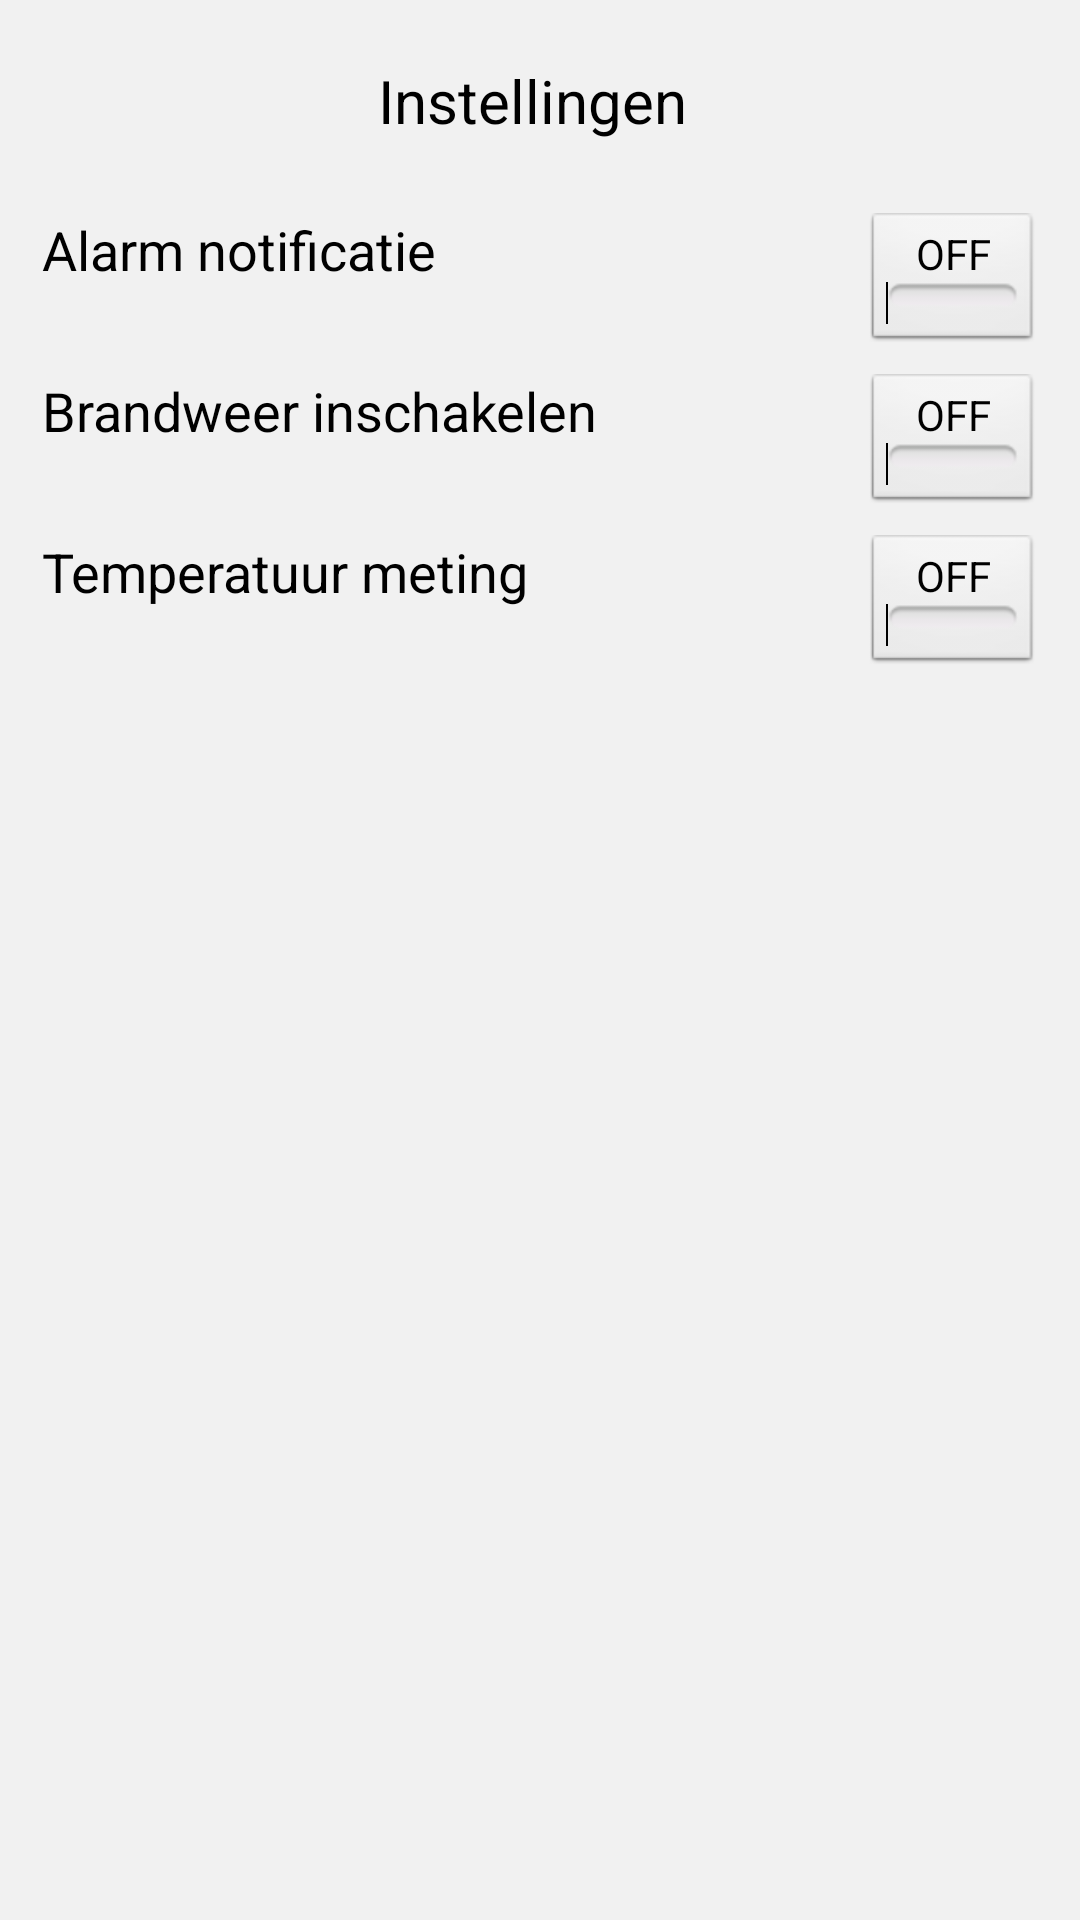

Produce the Android XML layout that renders to this screen, including the resource entries it uses.
<!-- AndroidManifest.xml: application theme android:Theme.NoTitleBar.Fullscreen -->
<!-- res/layout/fragment_settings.xml -->
<?xml version="1.0" encoding="utf-8"?>
<RelativeLayout xmlns:android="http://schemas.android.com/apk/res/android"
    android:layout_width="match_parent"
    android:layout_height="match_parent"
    android:background="#F1F1F1">

    <TextView
        android:id="@+id/settingsTitle"
        android:layout_centerHorizontal="true"
        android:layout_width="wrap_content"
        android:layout_height="wrap_content"
        android:layout_marginLeft="20dp"
        android:layout_marginTop="20dp"
        android:text="Instellingen "
        android:textColor="#000"
        android:textSize="20sp" />

    <GridLayout
        android:id="@+id/grid_view"
        android:layout_below="@id/settingsTitle"
        android:layout_width="390dp"
        android:layout_height="wrap_content"
        android:layout_marginStart="10dp"
        android:layout_marginLeft="10dp"
        android:layout_marginTop="20dp"
        android:layout_marginEnd="10dp"
        android:layout_marginRight="10dp"
        android:layout_marginBottom="10dp"
        android:useDefaultMargins="true">

        <TextView
            android:id="@+id/alarmToggle"
            android:layout_width="wrap_content"
            android:layout_height="wrap_content"
            android:layout_row="0"
            android:layout_rowWeight="1"
            android:layout_column="0"
            android:layout_columnWeight="1"
            android:layout_gravity="fill"
            android:text="Alarm notificatie"
            android:textColor="#000000"
            android:textSize="18sp"/>


        <TextView
            android:id="@+id/brandToggle"
            android:layout_width="wrap_content"
            android:layout_height="wrap_content"
            android:layout_row="1"
            android:layout_rowWeight="1"
            android:layout_column="0"
            android:layout_columnWeight="1"
            android:layout_gravity="fill"
            android:text="Brandweer inschakelen"
            android:textColor="#000000"
            android:textSize="18sp" />

        <TextView
            android:id="@+id/tempToggle"
            android:layout_width="wrap_content"
            android:layout_height="wrap_content"
            android:layout_row="2"
            android:layout_rowWeight="1"
            android:layout_column="0"
            android:layout_columnWeight="1"
            android:layout_gravity="fill"
            android:text="Temperatuur meting"
            android:textColor="#000000"
            android:textSize="18sp" />

        <ToggleButton
            android:id="@+id/toggleButtonBrand"
            android:layout_width="wrap_content"
            android:layout_height="wrap_content"
            android:layout_row="1"
            android:layout_rowWeight="0"
            android:layout_column="1"
            android:text="ToggleButton" />

        <ToggleButton
            android:id="@+id/toggleButtonTemp"
            android:layout_width="wrap_content"
            android:layout_height="wrap_content"
            android:layout_row="2"
            android:layout_rowWeight="0"
            android:layout_column="1"
            android:text="ToggleButton" />

        <ToggleButton
            android:id="@+id/toggleButtonAlarm"
            android:layout_width="wrap_content"
            android:layout_height="wrap_content"
            android:layout_row="0"
            android:layout_rowWeight="0"
            android:layout_column="1"
            android:text="ToggleButton" />


    </GridLayout>

</RelativeLayout>
<!-- resources referenced by this layout -->
<resources>

</resources>
